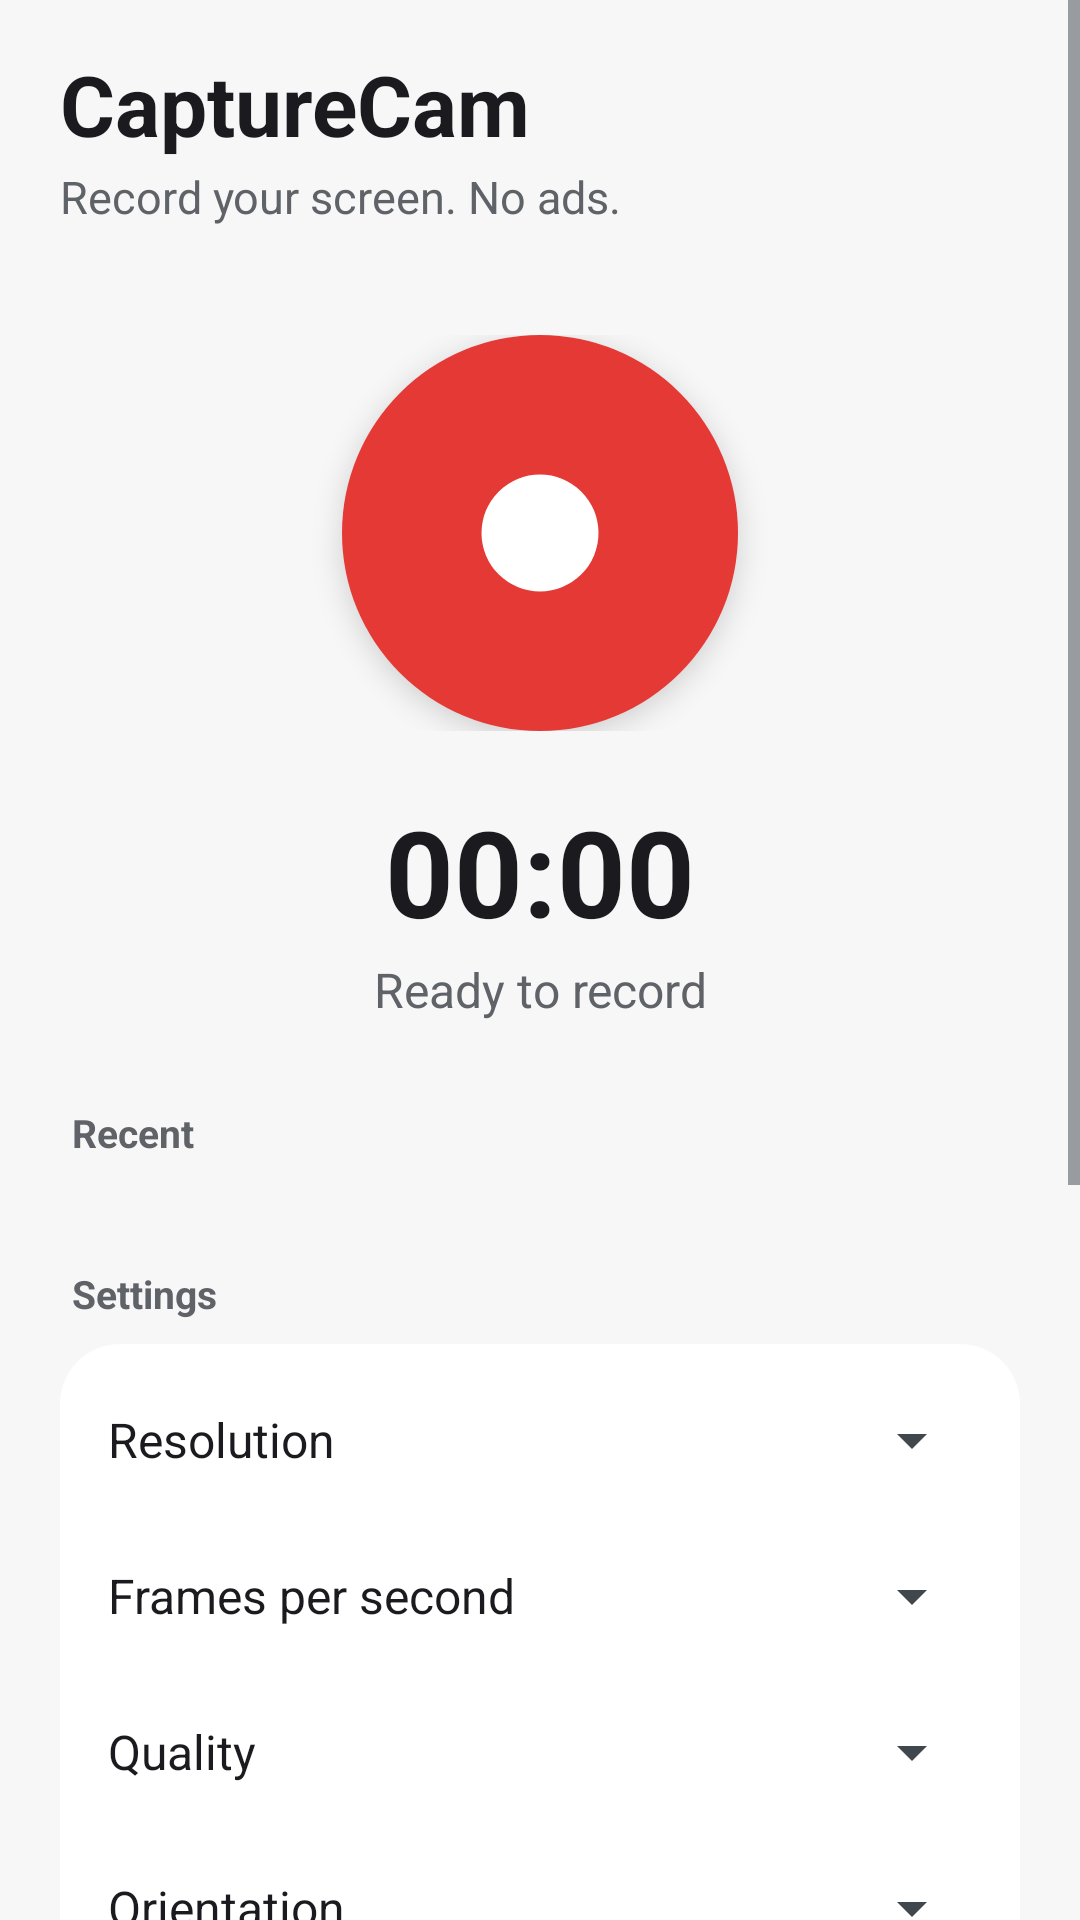

Here is an Android app screen rendered from its layout file. Give the layout XML and the strings, colors and styles it references.
<!-- AndroidManifest.xml: application theme Theme.CaptureCam -->
<!-- res/layout/activity_main.xml -->
<?xml version="1.0" encoding="utf-8"?>
<ScrollView xmlns:android="http://schemas.android.com/apk/res/android"
    android:id="@+id/root"
    android:layout_width="match_parent"
    android:layout_height="match_parent"
    android:clipToPadding="false"
    android:fillViewport="true">

    <LinearLayout
        android:layout_width="match_parent"
        android:layout_height="wrap_content"
        android:orientation="vertical"
        android:paddingStart="20dp"
        android:paddingTop="16dp"
        android:paddingEnd="20dp"
        android:paddingBottom="24dp">

        <TextView
            android:layout_width="wrap_content"
            android:layout_height="wrap_content"
            android:text="@string/app_name"
            android:textColor="@color/on_surface"
            android:textSize="28sp"
            android:textStyle="bold" />

        <TextView
            android:layout_width="wrap_content"
            android:layout_height="wrap_content"
            android:layout_marginTop="2dp"
            android:text="@string/tagline"
            android:textColor="@color/on_surface_variant"
            android:textSize="15sp" />

        
        <FrameLayout
            android:layout_width="match_parent"
            android:layout_height="wrap_content"
            android:layout_marginTop="36dp">

            <ImageButton
                android:id="@+id/btnRecord"
                android:layout_width="132dp"
                android:layout_height="132dp"
                android:layout_gravity="center_horizontal"
                android:background="@drawable/bg_record_button"
                android:contentDescription="@string/btn_record"
                android:elevation="6dp"
                android:padding="30dp"
                android:scaleType="fitCenter"
                android:src="@drawable/ic_record" />
        </FrameLayout>

        <TextView
            android:id="@+id/tvTimer"
            android:layout_width="match_parent"
            android:layout_height="wrap_content"
            android:layout_marginTop="20dp"
            android:fontFeatureSettings="tnum"
            android:gravity="center"
            android:text="00:00"
            android:textColor="@color/on_surface"
            android:textSize="40sp"
            android:textStyle="bold" />

        <TextView
            android:id="@+id/tvState"
            android:layout_width="match_parent"
            android:layout_height="wrap_content"
            android:layout_marginTop="2dp"
            android:gravity="center"
            android:text="@string/state_idle"
            android:textColor="@color/on_surface_variant"
            android:textSize="16sp" />

        <Button
            android:id="@+id/btnPause"
            android:layout_width="wrap_content"
            android:layout_height="48dp"
            android:layout_gravity="center_horizontal"
            android:layout_marginTop="14dp"
            android:background="@drawable/bg_button_secondary"
            android:minWidth="160dp"
            android:text="@string/btn_pause"
            android:textAllCaps="false"
            android:textColor="@color/on_surface"
            android:visibility="gone" />

        
        <LinearLayout
            android:layout_width="match_parent"
            android:layout_height="wrap_content"
            android:layout_marginTop="28dp"
            android:gravity="center_vertical"
            android:orientation="horizontal">

            <TextView
                android:layout_width="0dp"
                android:layout_height="wrap_content"
                android:layout_marginStart="4dp"
                android:layout_weight="1"
                android:text="@string/recents_title"
                android:textColor="@color/on_surface_variant"
                android:textSize="13sp"
                android:textStyle="bold" />

            <TextView
                android:id="@+id/btnAll"
                android:layout_width="wrap_content"
                android:layout_height="wrap_content"
                android:background="@drawable/bg_icon_button"
                android:padding="8dp"
                android:text="@string/btn_all"
                android:textColor="@color/accent"
                android:textSize="14sp"
                android:textStyle="bold"
                android:visibility="gone" />
        </LinearLayout>

        <LinearLayout
            android:id="@+id/recentGrid"
            android:layout_width="match_parent"
            android:layout_height="wrap_content"
            android:layout_marginTop="8dp"
            android:orientation="vertical" />

        <TextView
            android:id="@+id/tvEmpty"
            android:layout_width="match_parent"
            android:layout_height="wrap_content"
            android:layout_marginTop="4dp"
            android:background="@drawable/bg_card"
            android:gravity="center"
            android:minHeight="72dp"
            android:text="@string/no_recordings"
            android:textColor="@color/on_surface_variant"
            android:textSize="14sp"
            android:visibility="gone" />

        
        <TextView
            android:layout_width="wrap_content"
            android:layout_height="wrap_content"
            android:layout_marginStart="4dp"
            android:layout_marginTop="28dp"
            android:text="@string/settings_title"
            android:textColor="@color/on_surface_variant"
            android:textSize="13sp"
            android:textStyle="bold" />

        <LinearLayout
            android:id="@+id/settingsCard"
            android:layout_width="match_parent"
            android:layout_height="wrap_content"
            android:layout_marginTop="8dp"
            android:background="@drawable/bg_card"
            android:orientation="vertical"
            android:paddingStart="16dp"
            android:paddingTop="6dp"
            android:paddingEnd="12dp"
            android:paddingBottom="6dp">

            <LinearLayout style="@style/SettingRow">

                <TextView
                    style="@style/SettingLabel"
                    android:text="@string/setting_resolution" />

                <Spinner
                    android:id="@+id/spResolution"
                    style="@style/SettingSpinner" />
            </LinearLayout>

            <LinearLayout style="@style/SettingRow">

                <TextView
                    style="@style/SettingLabel"
                    android:text="@string/setting_fps" />

                <Spinner
                    android:id="@+id/spFps"
                    style="@style/SettingSpinner" />
            </LinearLayout>

            <LinearLayout style="@style/SettingRow">

                <TextView
                    style="@style/SettingLabel"
                    android:text="@string/setting_quality" />

                <Spinner
                    android:id="@+id/spQuality"
                    style="@style/SettingSpinner" />
            </LinearLayout>

            <LinearLayout style="@style/SettingRow">

                <TextView
                    style="@style/SettingLabel"
                    android:text="@string/setting_orientation" />

                <Spinner
                    android:id="@+id/spOrientation"
                    style="@style/SettingSpinner" />
            </LinearLayout>

            <LinearLayout style="@style/SettingRow">

                <TextView
                    style="@style/SettingLabel"
                    android:text="@string/setting_storage" />

                <Spinner
                    android:id="@+id/spStorage"
                    style="@style/SettingSpinner" />
            </LinearLayout>

            <LinearLayout style="@style/SettingRow">

                <TextView
                    style="@style/SettingLabel"
                    android:text="@string/setting_app_audio" />

                <Switch
                    android:id="@+id/swAppAudio"
                    android:layout_width="wrap_content"
                    android:layout_height="wrap_content" />
            </LinearLayout>

            <TextView
                android:layout_width="match_parent"
                android:layout_height="wrap_content"
                android:layout_marginTop="-6dp"
                android:layout_marginEnd="4dp"
                android:paddingBottom="8dp"
                android:text="@string/setting_app_audio_hint"
                android:textColor="@color/on_surface_variant"
                android:textSize="12sp" />

            <LinearLayout style="@style/SettingRow">

                <TextView
                    style="@style/SettingLabel"
                    android:text="@string/setting_mic" />

                <Switch
                    android:id="@+id/swMic"
                    android:layout_width="wrap_content"
                    android:layout_height="wrap_content" />
            </LinearLayout>

            <LinearLayout style="@style/SettingRow">

                <TextView
                    style="@style/SettingLabel"
                    android:text="@string/setting_countdown" />

                <Switch
                    android:id="@+id/swCountdown"
                    android:layout_width="wrap_content"
                    android:layout_height="wrap_content" />
            </LinearLayout>
        </LinearLayout>

        <TextView
            android:id="@+id/tvSummary"
            android:layout_width="match_parent"
            android:layout_height="wrap_content"
            android:layout_marginTop="12dp"
            android:gravity="center"
            android:textColor="@color/on_surface_variant"
            android:textSize="13sp" />

        <TextView
            android:id="@+id/tvSavedIn"
            android:layout_width="match_parent"
            android:layout_height="wrap_content"
            android:layout_marginTop="2dp"
            android:gravity="center"
            android:textColor="@color/on_surface_variant"
            android:textSize="13sp" />

        <TextView
            android:id="@+id/tvAbout"
            android:layout_width="wrap_content"
            android:layout_height="wrap_content"
            android:layout_gravity="center_horizontal"
            android:layout_marginTop="12dp"
            android:background="@drawable/bg_icon_button"
            android:padding="12dp"
            android:text="@string/about_open"
            android:textColor="@color/accent"
            android:textSize="14sp"
            android:textStyle="bold" />
    </LinearLayout>
</ScrollView>
<!-- resources referenced by this layout -->
<resources>
  <color name="accent">#E53935</color>
  <color name="on_surface">#1B1B1F</color>
  <color name="on_surface_variant">#5F6368</color>
  <!-- drawable bg_button_secondary (drawable) -->
  <ripple xmlns:android="http://schemas.android.com/apk/res/android"
      android:color="#22000000">
      <item>
          <shape android:shape="rectangle">
              <solid android:color="@color/surface" />
              <stroke android:width="1dp" android:color="@color/divider" />
              <corners android:radius="14dp" />
          </shape>
      </item>
  </ripple>
  <!-- drawable bg_card (drawable) -->
  <shape xmlns:android="http://schemas.android.com/apk/res/android"
      android:shape="rectangle">
      <solid android:color="@color/surface" />
      <corners android:radius="20dp" />
  </shape>
  <!-- drawable bg_icon_button (drawable) -->
  <ripple xmlns:android="http://schemas.android.com/apk/res/android"
      android:color="#40FFFFFF">
      <item>
          <shape android:shape="oval">
              <solid android:color="#00000000" />
          </shape>
      </item>
  </ripple>
  <!-- drawable bg_record_button (drawable) -->
  <ripple xmlns:android="http://schemas.android.com/apk/res/android"
      android:color="#40FFFFFF">
      <item>
          <shape android:shape="oval">
              <solid android:color="@color/accent" />
          </shape>
      </item>
  </ripple>
  <!-- drawable ic_record (drawable) -->
  <vector xmlns:android="http://schemas.android.com/apk/res/android"
      android:width="48dp"
      android:height="48dp"
      android:viewportWidth="48"
      android:viewportHeight="48">
      <path
          android:fillColor="#FFFFFFFF"
          android:pathData="M24,24m-13,0a13,13 0,1 1,26 0a13,13 0,1 1,-26 0" />
  </vector>
  <string name="about_open">About CaptureCam</string>
  <string name="app_name" translatable="false">CaptureCam</string>
  <string name="btn_all">See all</string>
  <string name="btn_pause">Pause</string>
  <string name="btn_record">Record</string>
  <string name="no_recordings">No recordings yet</string>
  <string name="recents_title">Recent</string>
  <string name="setting_app_audio">Record app sound</string>
  <string name="setting_app_audio_hint">Android requires the microphone permission for this, but the microphone is not used.</string>
  <string name="setting_countdown">3-second countdown</string>
  <string name="setting_fps">Frames per second</string>
  <string name="setting_mic">Record microphone</string>
  <string name="setting_orientation">Orientation</string>
  <string name="setting_quality">Quality</string>
  <string name="setting_resolution">Resolution</string>
  <string name="setting_storage">Save to</string>
  <string name="settings_title">Settings</string>
  <string name="state_idle">Ready to record</string>
  <string name="tagline">Record your screen. No ads.</string>
  <style name="SettingLabel">
          <item name="android:layout_width">0dp</item>
          <item name="android:layout_height">wrap_content</item>
          <item name="android:layout_weight">1</item>
          <item name="android:textColor">@color/on_surface</item>
          <item name="android:textSize">16sp</item>
      </style>
  <style name="SettingRow">
          <item name="android:layout_width">match_parent</item>
          <item name="android:layout_height">wrap_content</item>
          <item name="android:minHeight">52dp</item>
          <item name="android:orientation">horizontal</item>
          <item name="android:gravity">center_vertical</item>
      </style>
  <style name="SettingSpinner">
          <item name="android:layout_width">wrap_content</item>
          <item name="android:layout_height">wrap_content</item>
          <item name="android:minWidth">130dp</item>
      </style>
  <color name="surface">#FFFFFF</color>
  <color name="divider">#E3E3E6</color>
  <color name="background">#F7F7F8</color>
</resources>
